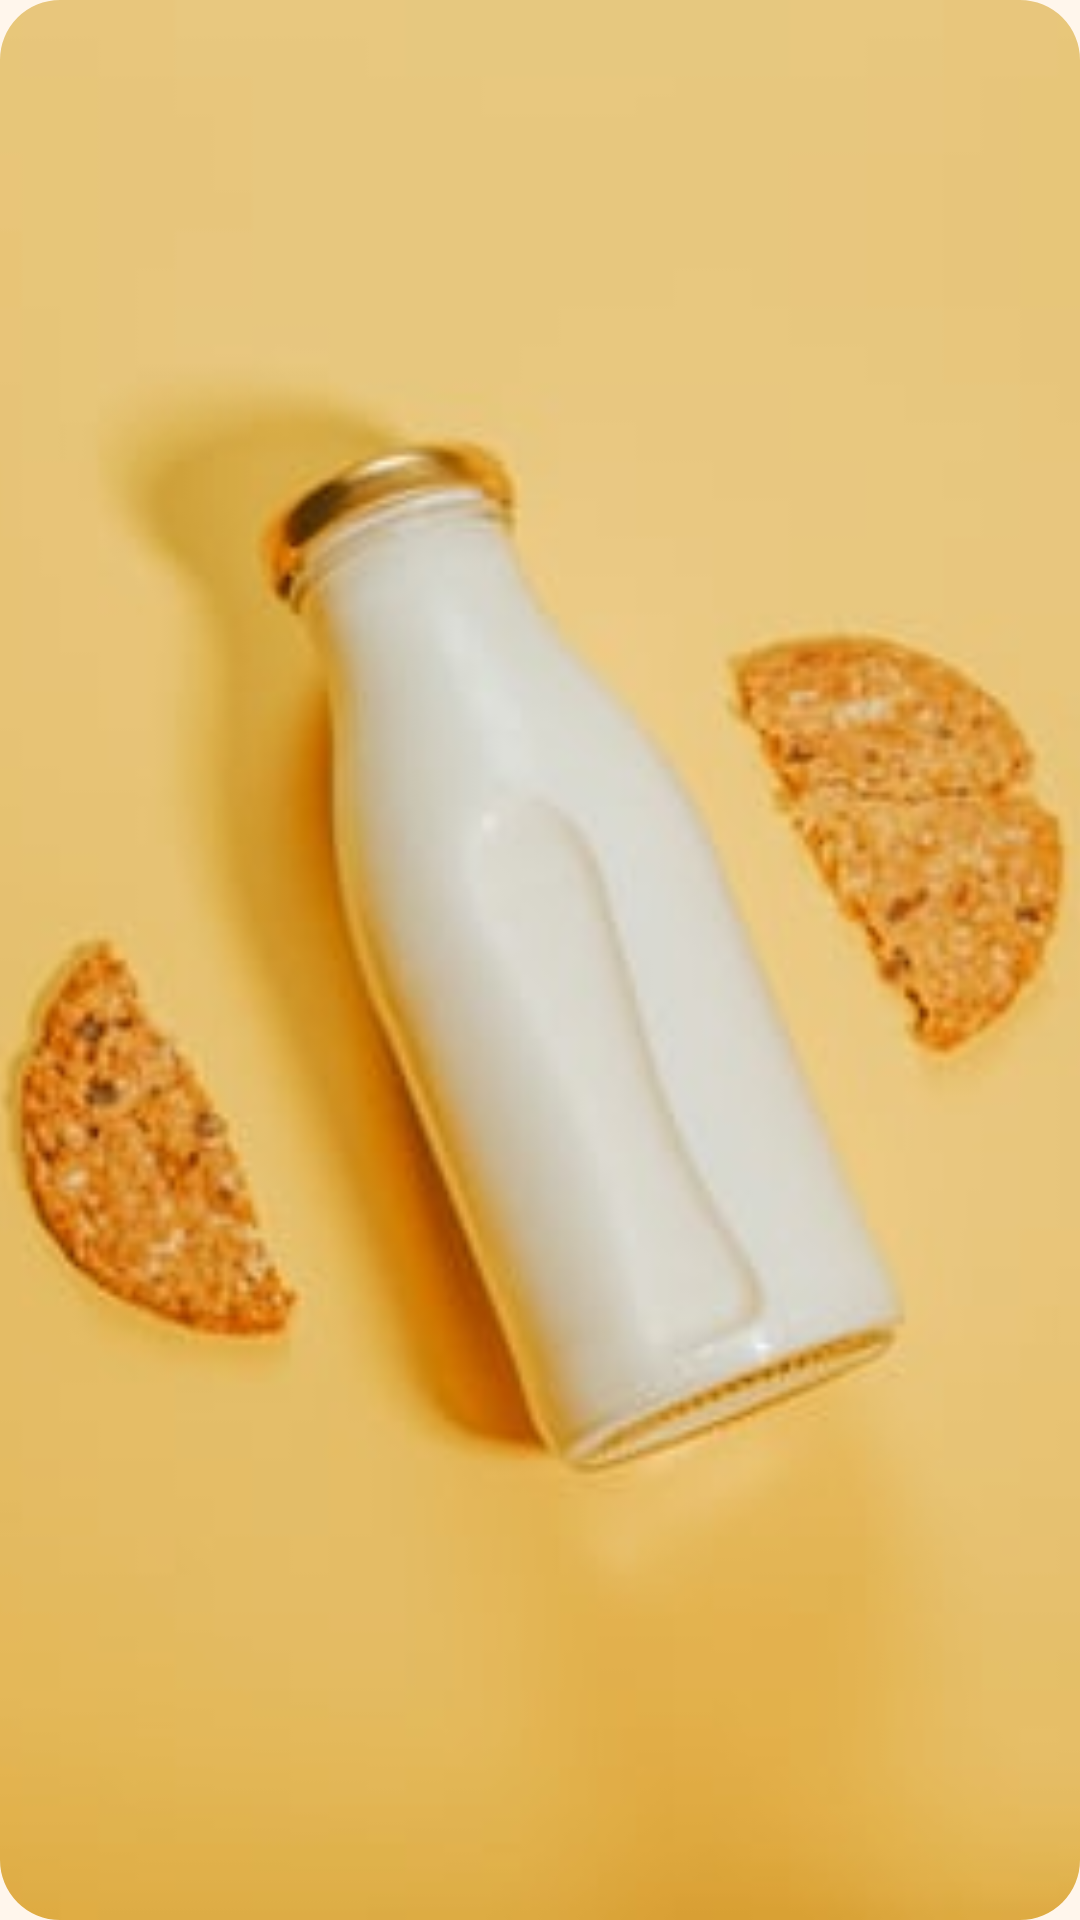

Here is an Android app screen rendered from its layout file. Give the layout XML and the strings, colors and styles it references.
<!-- AndroidManifest.xml: application theme Theme.splash -->
<!-- res/layout/top_picks_item.xml -->
<?xml version="1.0" encoding="utf-8"?>
<androidx.constraintlayout.widget.ConstraintLayout xmlns:android="http://schemas.android.com/apk/res/android"
    xmlns:app="http://schemas.android.com/apk/res-auto"
    xmlns:tools="http://schemas.android.com/tools"
    android:layout_width="match_parent"
    android:layout_height="match_parent">

    <com.google.android.material.imageview.ShapeableImageView
        android:id="@+id/imageView"
        android:layout_width="0dp"
        android:layout_height="0dp"
        android:scaleType="centerCrop"
        app:layout_constraintBottom_toBottomOf="parent"
        app:layout_constraintEnd_toEndOf="parent"
        app:layout_constraintStart_toStartOf="parent"
        app:layout_constraintTop_toTopOf="parent"
        app:shapeAppearanceOverlay="@style/TheX.cornerImage"
        app:srcCompat="@drawable/promo_sample" />
</androidx.constraintlayout.widget.ConstraintLayout>
<!-- resources referenced by this layout -->
<resources>
  <!-- drawable promo_sample: png bitmap (drawable, 13424 bytes) -->
  <style name="TheX.cornerImage" parent="">
          <item name="cornerFamily">rounded</item>
          <item name="cornerSize">20dp</item>
      </style>
  <style name="Theme.splash" parent="Theme.MaterialComponents.DayNight.NoActionBar">
          <item name="colorPrimary">@color/orange_500</item>
          <item name="colorPrimaryVariant">@color/orange_700</item>
          <item name="colorOnPrimary">@color/orange_100</item>
          <item name="android:statusBarColor" tools:targetApi="l">@color/transparent</item>
          <item name="android:windowBackground">@drawable/splash</item>
      </style>
  <color name="orange_500">#FF8100</color>
  <color name="orange_700">#FF720E</color>
  <color name="orange_100">#FFF6EC</color>
  <color name="transparent">#00000000</color>
  <!-- drawable splash (drawable) -->
  <?xml version="1.0" encoding="utf-8"?>
  <layer-list xmlns:android="http://schemas.android.com/apk/res/android">
      <item android:drawable="@color/orange_100"
          android:gravity="center"/>
      <item android:drawable="@drawable/ic_launcher_foreground"
          android:gravity="center"
          android:width="200dp"
          android:height="200dp" />
  </layer-list>
  <!-- drawable ic_launcher_foreground: vector/xml drawable (drawable, 6474 chars, omitted) -->
</resources>
